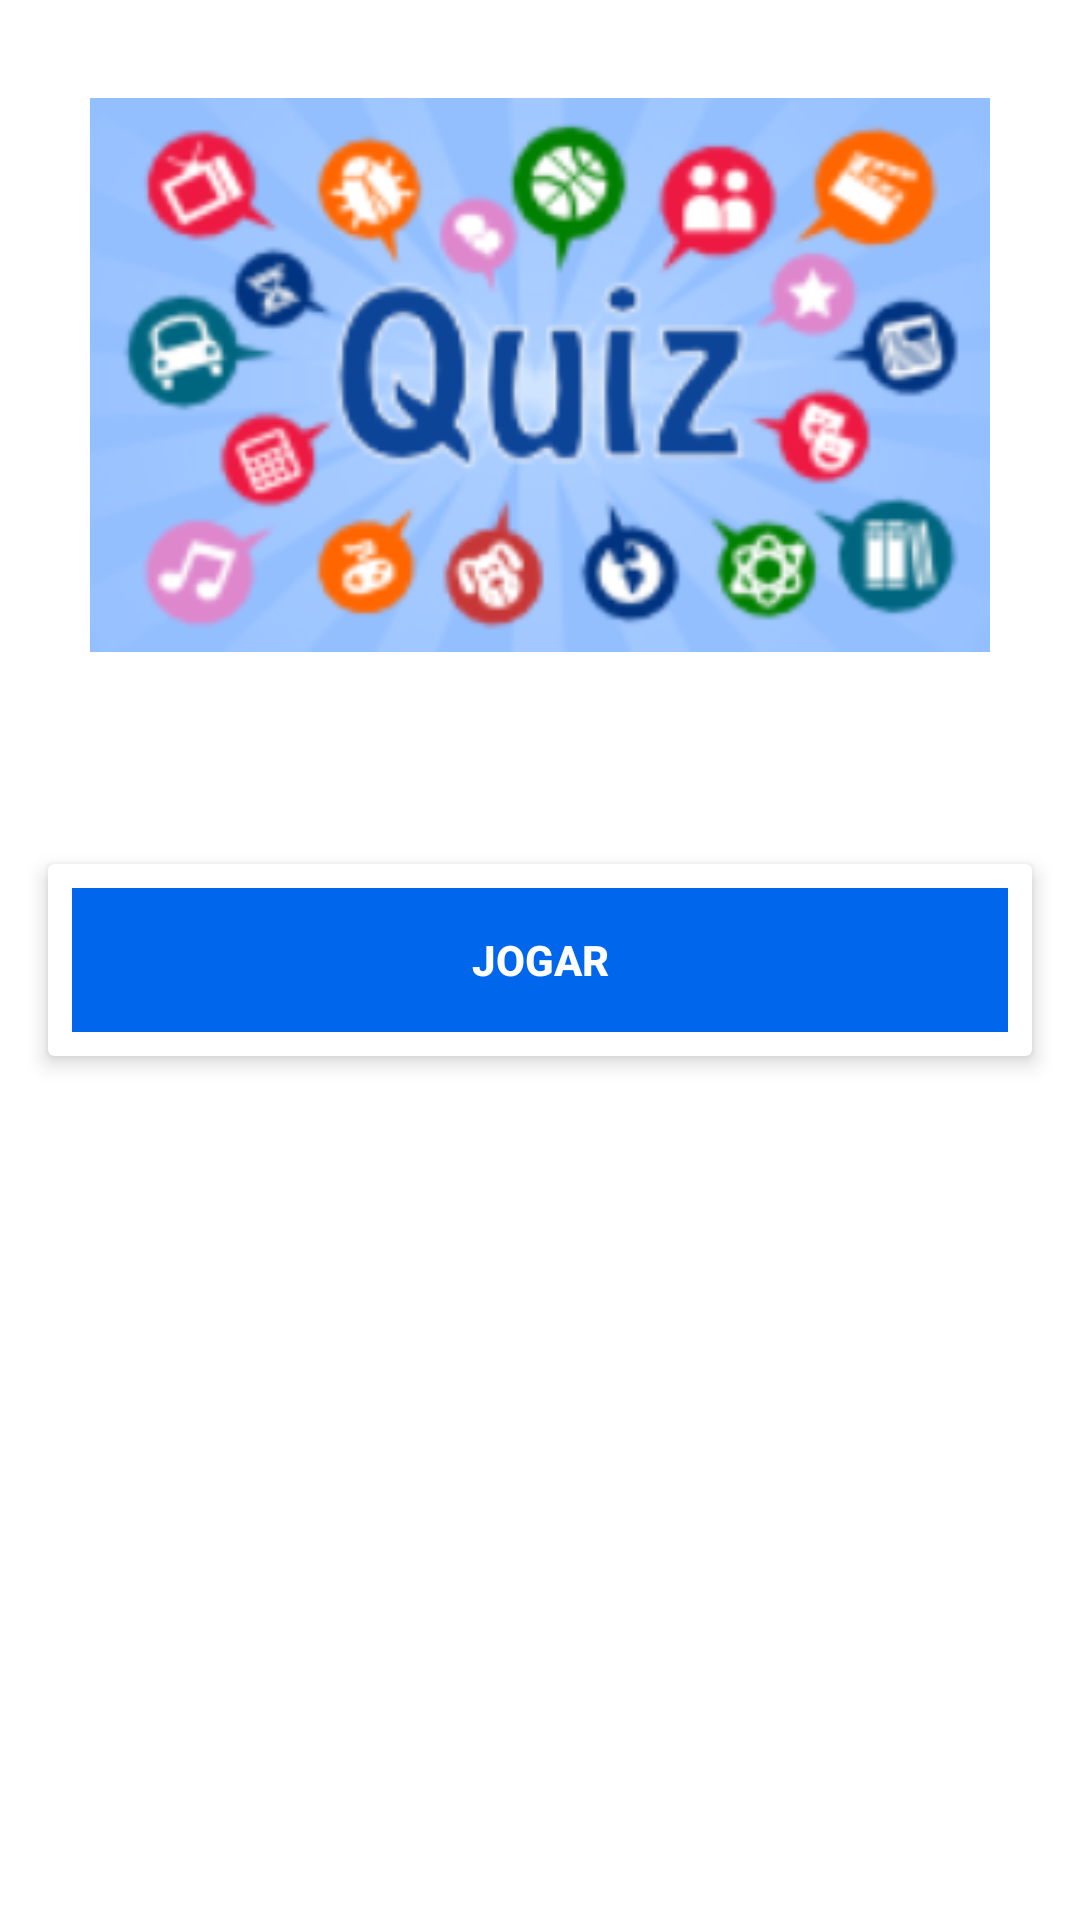

This screen was rendered from an Android layout file. Write that file and the resources it references.
<!-- AndroidManifest.xml: application theme AppTheme -->
<!-- res/layout/activity_start.xml -->
<?xml version="1.0" encoding="utf-8"?>
<RelativeLayout xmlns:android="http://schemas.android.com/apk/res/android"
    xmlns:app="http://schemas.android.com/apk/res-auto"
    xmlns:tools="http://schemas.android.com/tools"
    android:layout_width="match_parent"
    android:layout_height="match_parent"
    tools:context=".Start">

    <ImageView
        android:id="@+id/logo"
        android:src="@drawable/quizb"
        android:layout_centerHorizontal="true"
        android:layout_alignParentTop="true"
        android:layout_marginTop="25dp"
        android:layout_width="300dp"
        android:layout_height="200dp" />

    <android.support.v7.widget.CardView
        app:cardElevation="4dp"
        android:layout_centerInParent="true"
        android:layout_margin="16dp"
        android:layout_width="match_parent"
        android:layout_height="wrap_content">

        <Button
            style="@style/Widget.AppCompat.Button.Borderless"
            android:id="@+id/btnPlay"
            android:layout_margin="8dp"
            android:background="#0067ed"
            android:foreground="?android:attr/selectableItemBackground"
            android:text="@string/exemplo_jogar"
            android:textColor="@android:color/white"
            android:textStyle="bold"
            android:theme="@style/MyButton"
            android:layout_width="match_parent"
            android:layout_height="wrap_content" />

        

    </android.support.v7.widget.CardView>

</RelativeLayout>
<!-- resources referenced by this layout -->
<resources>
  <!-- drawable quizb: png bitmap (drawable, 53980 bytes) -->
  <string name="exemplo_jogar">Jogar</string>
</resources>
